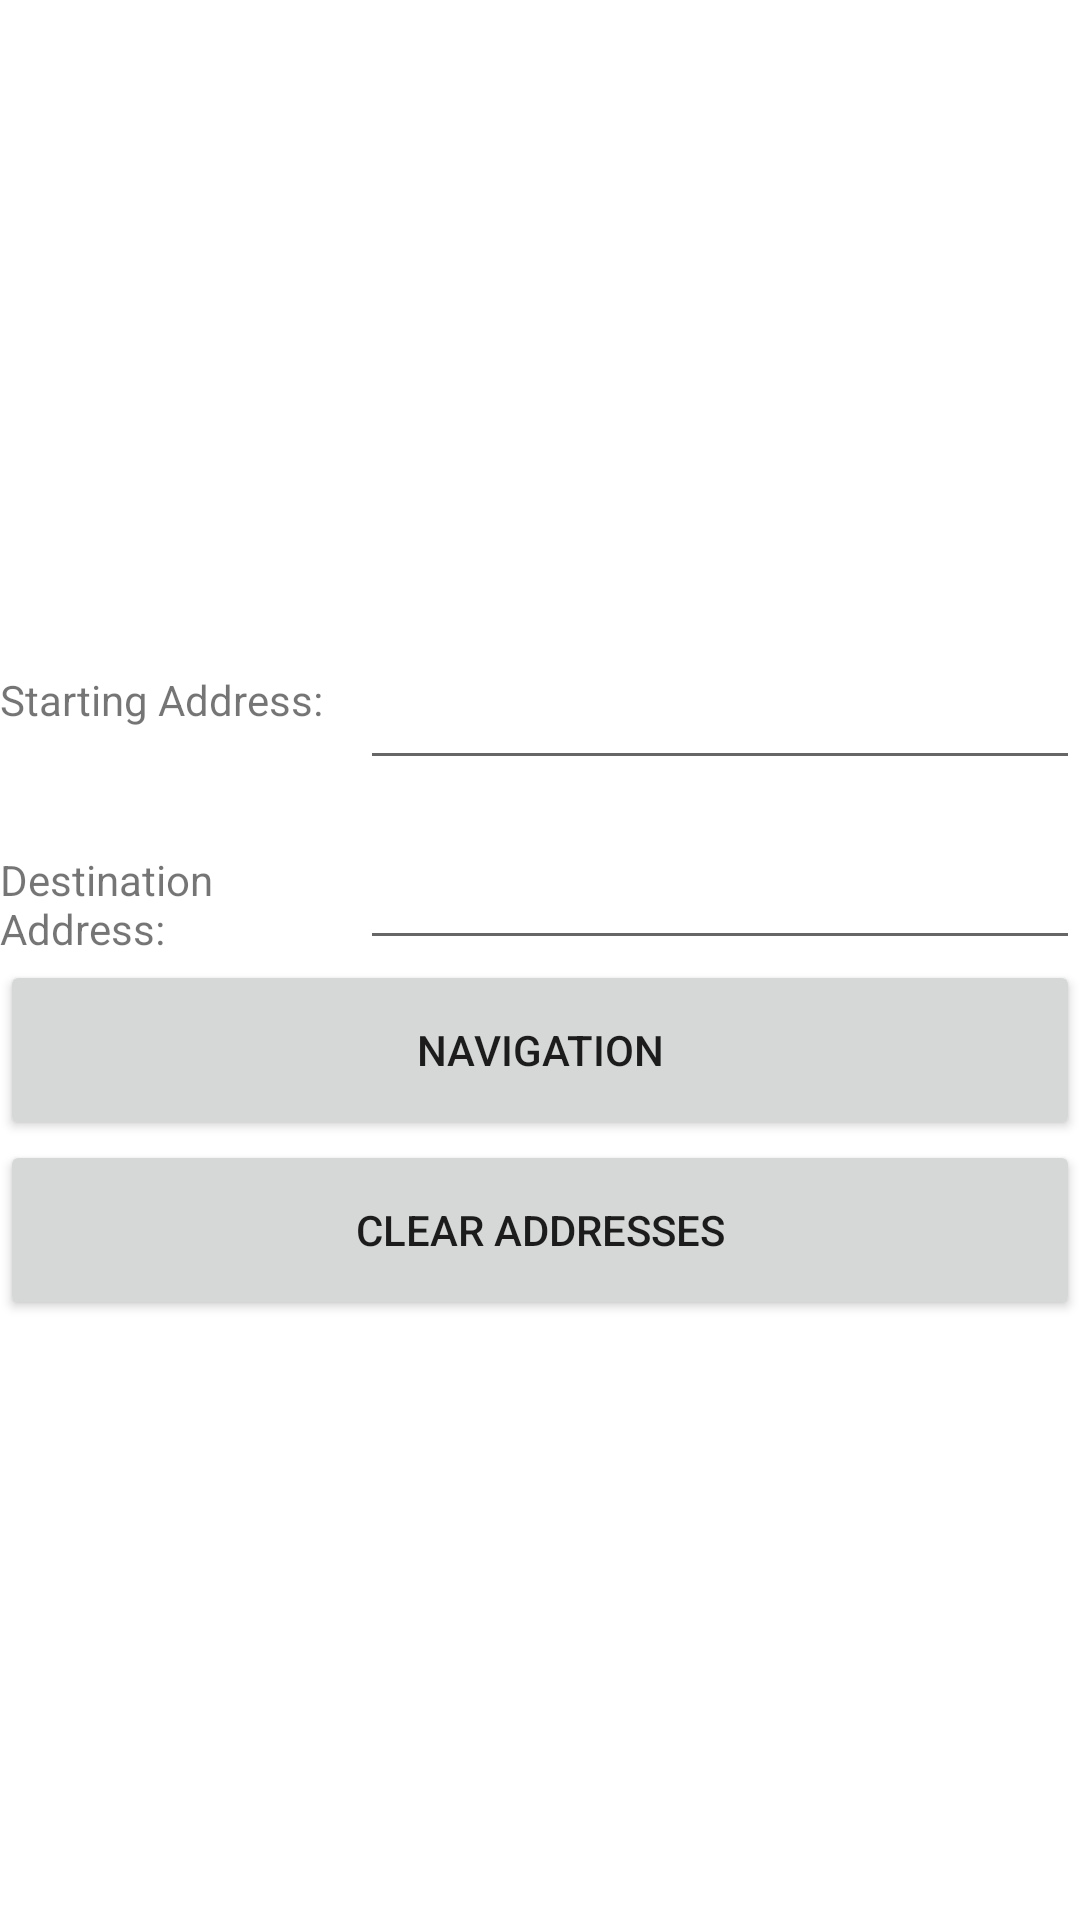

Produce the Android XML layout that renders to this screen, including the resource entries it uses.
<!-- AndroidManifest.xml: application theme Theme.PRJ_2_1505005 -->
<!-- res/layout/activity_main.xml -->
<?xml version="1.0" encoding="utf-8"?>
<LinearLayout xmlns:android="http://schemas.android.com/apk/res/android"
    xmlns:app="http://schemas.android.com/apk/res-auto"
    xmlns:tools="http://schemas.android.com/tools"
    android:layout_width="match_parent"
    android:layout_height="match_parent"
    android:orientation="vertical"
    android:gravity="center"
    tools:context=".MainActivity">
    <LinearLayout
        android:layout_width="match_parent"
        android:layout_height="60dp">
        <TextView
            android:text="@string/edt_starting_address"
            android:layout_width="0dp"
            android:layout_height="60dp"
            android:layout_weight="1"/>
        <EditText
            android:id="@+id/edt_starting_address"
            android:layout_width="0dp"
            android:layout_height="60dp"
            android:layout_weight="2"/>
    </LinearLayout>
    <LinearLayout
        android:layout_width="match_parent"
        android:layout_height="60dp">
        <TextView
            android:text="@string/edt_destination_address"
            android:layout_width="0dp"
            android:layout_height="60dp"
            android:layout_weight="1"/>
        <EditText
            android:id="@+id/edt_destination_address"
            android:layout_width="0dp"
            android:layout_height="60dp"
            android:layout_weight="2"/>
    </LinearLayout>
    <LinearLayout
        android:layout_width="match_parent"
        android:layout_height="wrap_content"
        android:orientation="vertical">
        <Button
            android:id="@+id/navigation_button"
            android:text="@string/navigation_button"
            android:layout_width="match_parent"
            android:layout_height="60dp"/>
        <Button
            android:id="@+id/clear_addresses_button"
            android:text="@string/clear_addresses_button"
            android:layout_width="match_parent"
            android:layout_height="60dp"/>
    </LinearLayout>
</LinearLayout>
<!-- resources referenced by this layout -->
<resources>
  <string name="clear_addresses_button">CLEAR ADDRESSES</string>
  <string name="edt_destination_address">Destination Address: </string>
  <string name="edt_starting_address">Starting Address: </string>
  <string name="navigation_button">NAVIGATION</string>
  <style name="Theme.PRJ_2_1505005" parent="Theme.MaterialComponents.DayNight.NoActionBar">
          
          <item name="colorPrimary">@color/purple_500</item>
          <item name="colorPrimaryVariant">@color/purple_700</item>
          <item name="colorOnPrimary">@color/white</item>
          
          <item name="colorSecondary">@color/teal_200</item>
          <item name="colorSecondaryVariant">@color/teal_700</item>
          <item name="colorOnSecondary">@color/black</item>
          
          <item name="android:statusBarColor" tools:targetApi="l">?attr/colorPrimaryVariant</item>
          
      </style>
  <color name="purple_500">#00AFAF</color>
  <color name="purple_700">#007C7C</color>
  <color name="white">#FFFFFFFF</color>
  <color name="teal_200">#FF03DAC5</color>
  <color name="teal_700">#FF018786</color>
  <color name="black">#FF000000</color>
</resources>
